Run: headless pygame with SDL's dummy video driver; simulated clock (each Clock.tick advances the game by its frame time, no real sleeping); random seed 0; keys injected as events and as key.get_pressed() state; no mouse input.
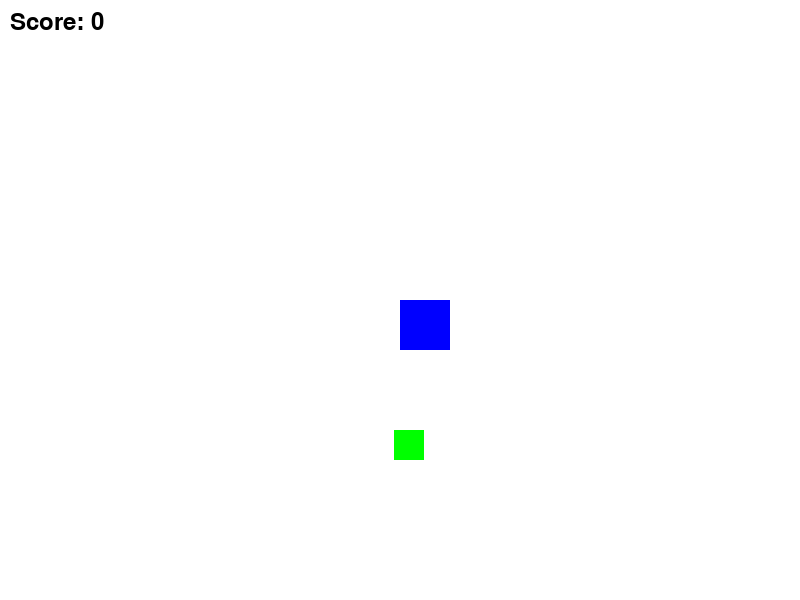
Frame 1 of 4 · flips 1–60 · no input
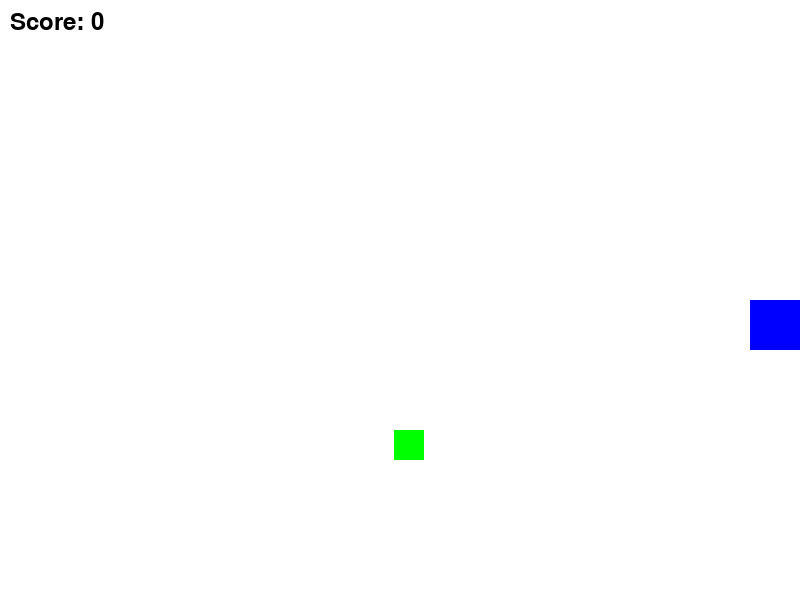
Frame 2 of 4 · flips 61–180 · tapped SPACE, RETURN · held RIGHT (→), D
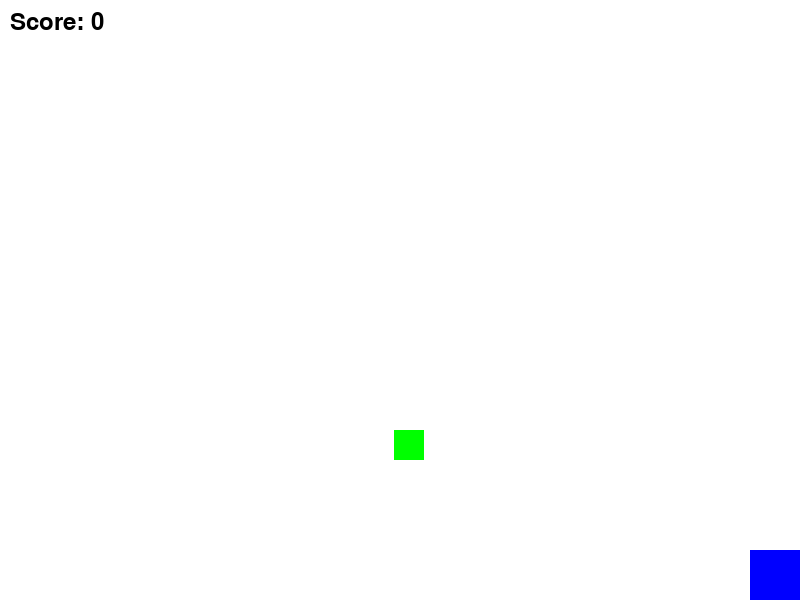
Frame 3 of 4 · flips 181–300 · held DOWN (↓), S
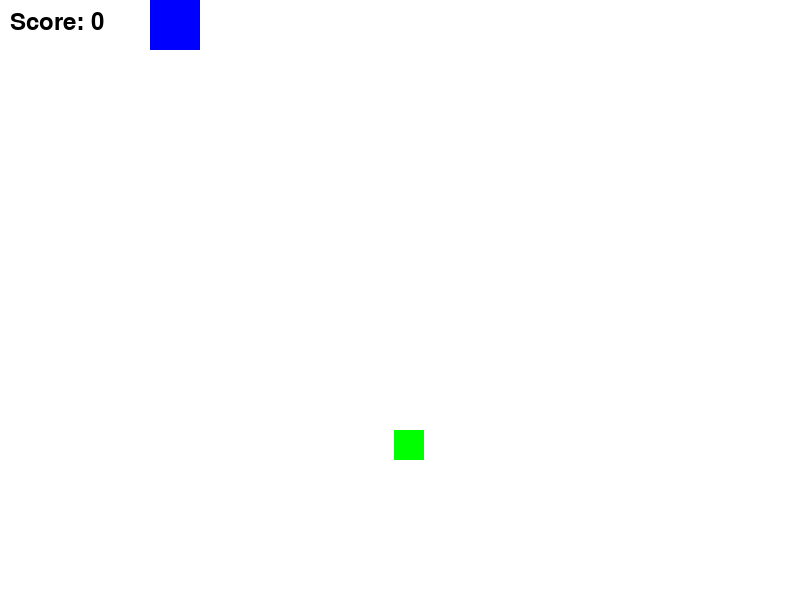
Frame 4 of 4 · flips 301–420 · held LEFT (←), A, UP (↑), W

The pygame program that drew these frames:

import pygame
import random

pygame.init()

# Constants
WINDOW_WIDTH = 800
WINDOW_HEIGHT = 600
PLAYER_SIZE = 50
OBJECT_SIZE = 30
SPEED = 5

# Colors for the Game
WHITE = (255, 255, 255)
BLACK = (0, 0, 0)
RED = (255, 0, 0)
GREEN = (0, 255, 0)
BLUE = (0, 0, 255)

# Setting the display
screen = pygame.display.set_mode((WINDOW_WIDTH, WINDOW_HEIGHT))
pygame.display.set_caption("Mr. Swanson's Game")


# Player Class
class Player:
    def __init__(self, x, y):
        self.x = x
        self.y = y
        self.color = BLUE
        self.score = 0

    def move(self):
        keys = pygame.key.get_pressed()
        if keys[pygame.K_LEFT] and self.x > 0:
            self.x -= SPEED
        if keys[pygame.K_RIGHT] and self.x < WINDOW_WIDTH - PLAYER_SIZE:
            self.x += SPEED
        if keys[pygame.K_UP] and self.y > 0:
            self.y -= SPEED
        if keys[pygame.K_DOWN] and self.y < WINDOW_HEIGHT - PLAYER_SIZE:
            self.y += SPEED

    def draw(self):
        pygame.draw.rect(screen, self.color, (self.x, self.y, PLAYER_SIZE, PLAYER_SIZE))


# Item to be collected class
class Collectible:
    def __init__(self):
        self.x = random.randint(0, WINDOW_WIDTH - OBJECT_SIZE)
        self.y = random.randint(0, WINDOW_HEIGHT - OBJECT_SIZE)
        self.color = GREEN

    def draw(self):
        pygame.draw.rect(screen, self.color, (self.x, self.y, OBJECT_SIZE, OBJECT_SIZE))

    def check_collision(self, player):
        player_rect = pygame.Rect(player.x, player.y, PLAYER_SIZE, PLAYER_SIZE)
        object_rect = pygame.Rect(self.x, self.y, OBJECT_SIZE, OBJECT_SIZE)
        return player_rect.colliderect(object_rect)


# Game Objects
player = Player(WINDOW_WIDTH // 2, WINDOW_HEIGHT // 2)
collectible = Collectible()

# Game loop
running = True
clock = pygame.time.Clock()

while running:
    # Event handling
    for event in pygame.event.get():
        if event.type == pygame.QUIT:
            running = False

    # Game logic
    player.move()

    if collectible.check_collision(player):
        player.score += 1
        collectible = Collectible()

    # Drawing
    screen.fill(WHITE)
    player.draw()
    collectible.draw()

    # Display score
    font = pygame.font.Font(None, 36)
    score_text = font.render(f'Score: {player.score}', True, BLACK)
    screen.blit(score_text, (10, 10))

    # Update display
    pygame.display.flip()
    clock.tick(60)

pygame.quit()
